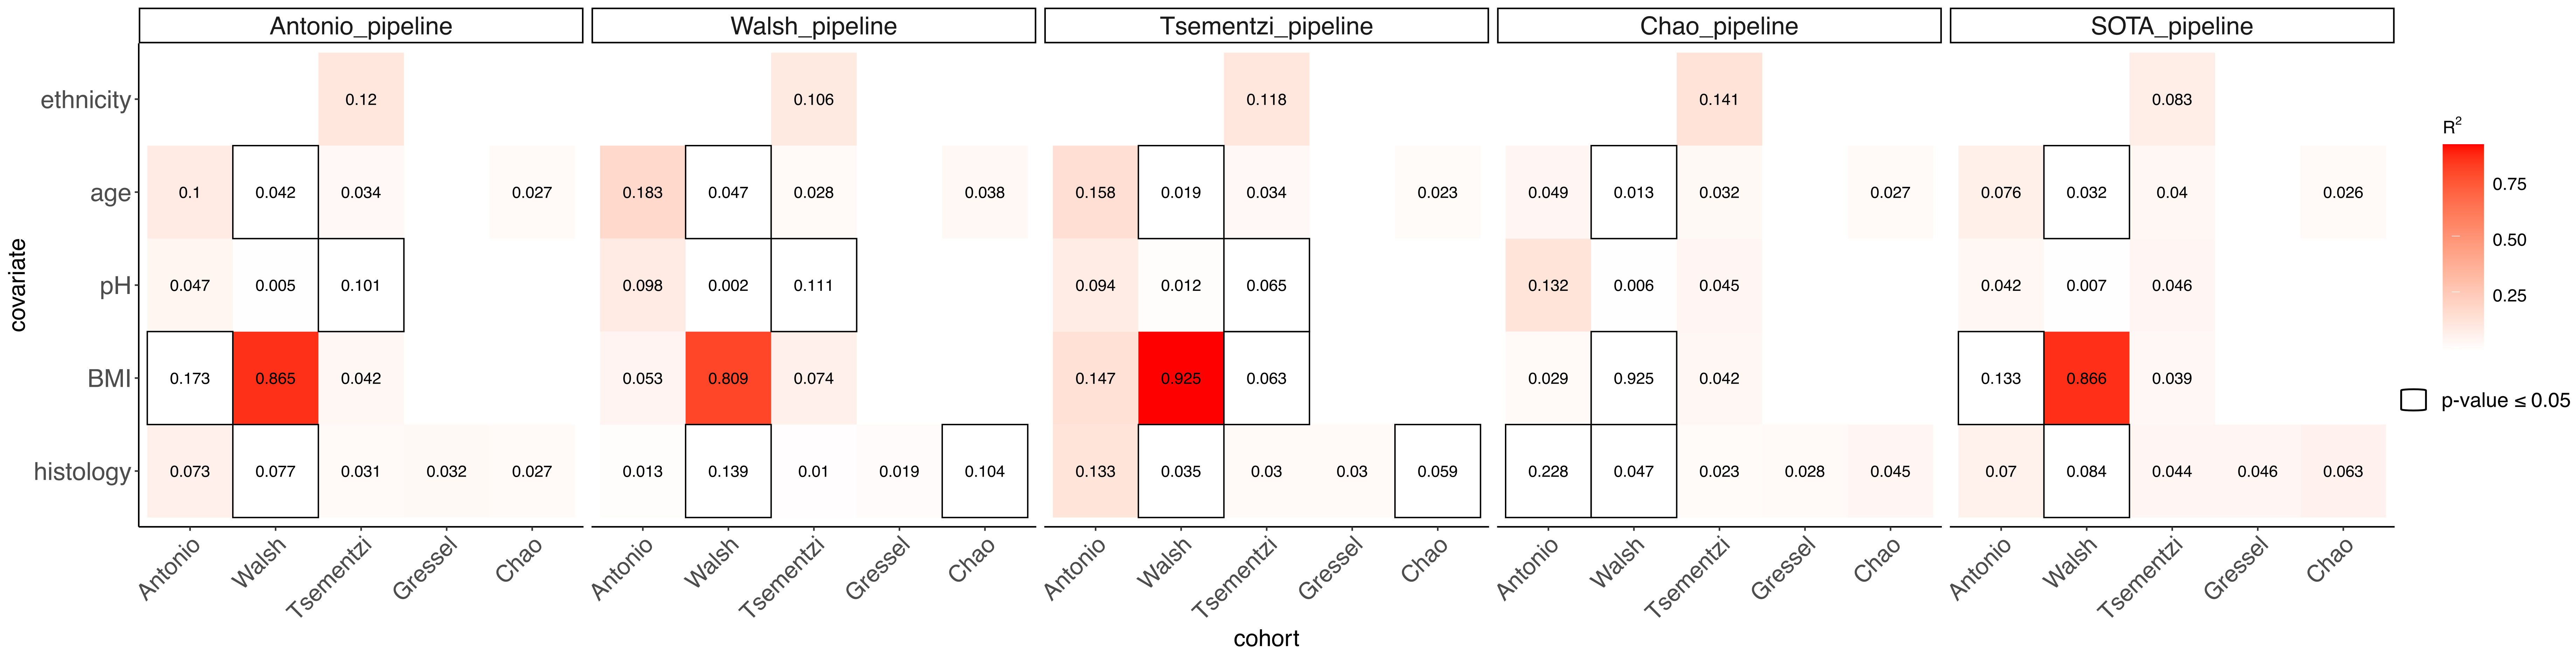

The file beside this chart, header and first rows:
cohort, covariate, pipeline, R2, pvalue, sig
Antonio, histology, Antonio, 0.0731, 0.09901, NS
Antonio, age, Antonio, 0.1002, 0.06931, NS
Antonio, BMI, Antonio, 0.1733, 0.009901, Sig
Antonio, pH, Antonio, 0.04694, 0.5347, NS
Chao, histology, Antonio, 0.0271, 0.5842, NS
Chao, age, Antonio, 0.02703, 0.5941, NS
Gressel, histology, Antonio, 0.03153, 0.6238, NS
Tsementzi, histology, Antonio, 0.03117, 0.4059, NS
Tsementzi, age, Antonio, 0.03415, 0.3168, NS
Tsementzi, BMI, Antonio, 0.04192, 0.1881, NS
Tsementzi, pH, Antonio, 0.1008, 0.009901, Sig
Tsementzi, ethnicity, Antonio, 0.1204, 0.2079, NS
Walsh, histology, Antonio, 0.07672, 0.009901, Sig
Walsh, age, Antonio, 0.04229, 0.009901, Sig
Walsh, BMI, Antonio, 0.8651, 0.3267, NS
Walsh, pH, Antonio, 0.00514, 0.4752, NS
Antonio, histology, Tsementzi, 0.1333, 0.3069, NS
Antonio, age, Tsementzi, 0.1583, 0.1683, NS
Antonio, BMI, Tsementzi, 0.1472, 0.2772, NS
Antonio, pH, Tsementzi, 0.09433, 0.7624, NS
Chao, histology, Tsementzi, 0.05872, 0.0297, Sig
Chao, age, Tsementzi, 0.02302, 0.7624, NS
Gressel, histology, Tsementzi, 0.02955, 0.8416, NS
Tsementzi, histology, Tsementzi, 0.02965, 0.6832, NS
Tsementzi, age, Tsementzi, 0.03444, 0.4851, NS
Tsementzi, BMI, Tsementzi, 0.06312, 0.009901, Sig
Tsementzi, pH, Tsementzi, 0.06451, 0.009901, Sig
Tsementzi, ethnicity, Tsementzi, 0.1178, 0.1287, NS
Walsh, histology, Tsementzi, 0.03489, 0.0297, Sig
Walsh, age, Tsementzi, 0.01907, 0.0495, Sig
Walsh, BMI, Tsementzi, 0.9251, 0.2178, NS
Walsh, pH, Tsementzi, 0.01235, 0.198, NS
Antonio, histology, Walsh, 0.0129, 0.8713, NS
Antonio, age, Walsh, 0.1834, 0.06931, NS
Antonio, BMI, Walsh, 0.0527, 0.3267, NS
Antonio, pH, Walsh, 0.09794, 0.1584, NS
Chao, histology, Walsh, 0.1038, 0.0297, Sig
Chao, age, Walsh, 0.03829, 0.297, NS
Gressel, histology, Walsh, 0.01923, 0.802, NS
Tsementzi, histology, Walsh, 0.00978, 0.9307, NS
Tsementzi, age, Walsh, 0.02843, 0.5644, NS
Tsementzi, BMI, Walsh, 0.07359, 0.1287, NS
Tsementzi, pH, Walsh, 0.1106, 0.0198, Sig
Tsementzi, ethnicity, Walsh, 0.1059, 0.3465, NS
Walsh, histology, Walsh, 0.1394, 0.009901, Sig
Walsh, age, Walsh, 0.047, 0.009901, Sig
Walsh, BMI, Walsh, 0.8087, 0.05941, NS
Walsh, pH, Walsh, 0.00193, 0.3861, NS
Antonio, histology, SOTA, 0.07035, 0.198, NS
Antonio, age, SOTA, 0.07616, 0.2178, NS
Antonio, BMI, SOTA, 0.1331, 0.009901, Sig
Antonio, pH, SOTA, 0.04183, 0.7921, NS
Chao, histology, SOTA, 0.06281, 0.05941, NS
Chao, age, SOTA, 0.02645, 0.6337, NS
Gressel, histology, SOTA, 0.04626, 0.1584, NS
Tsementzi, histology, SOTA, 0.04411, 0.1782, NS
Tsementzi, age, SOTA, 0.03999, 0.2772, NS
Tsementzi, BMI, SOTA, 0.03855, 0.3762, NS
Tsementzi, pH, SOTA, 0.04584, 0.1089, NS
Tsementzi, ethnicity, SOTA, 0.08261, 0.8911, NS
... 20 more rows
